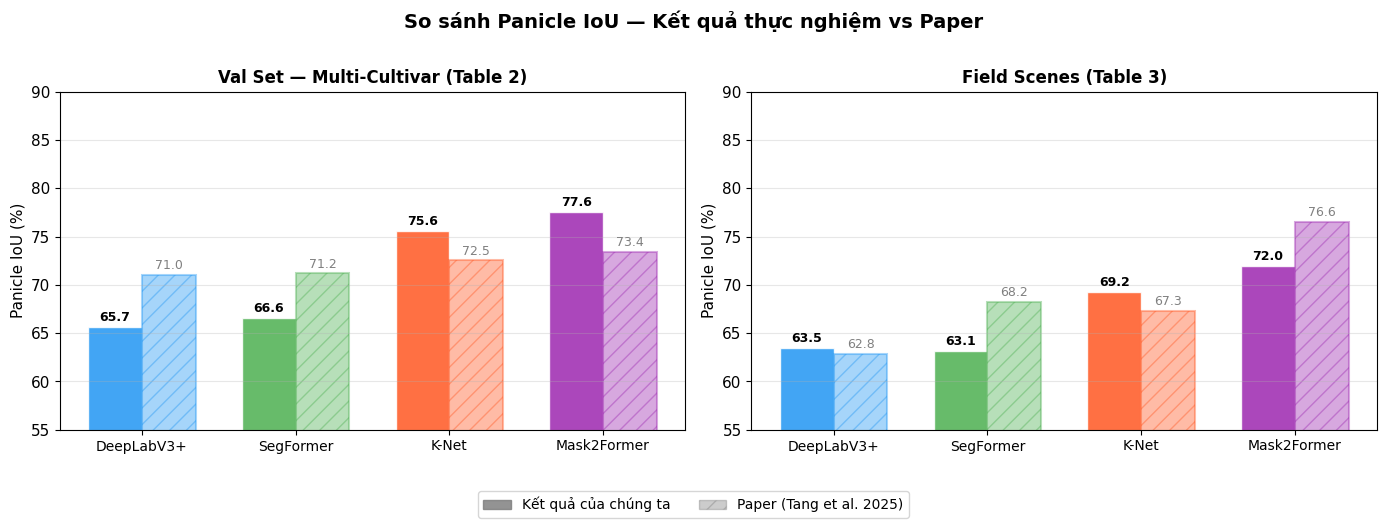
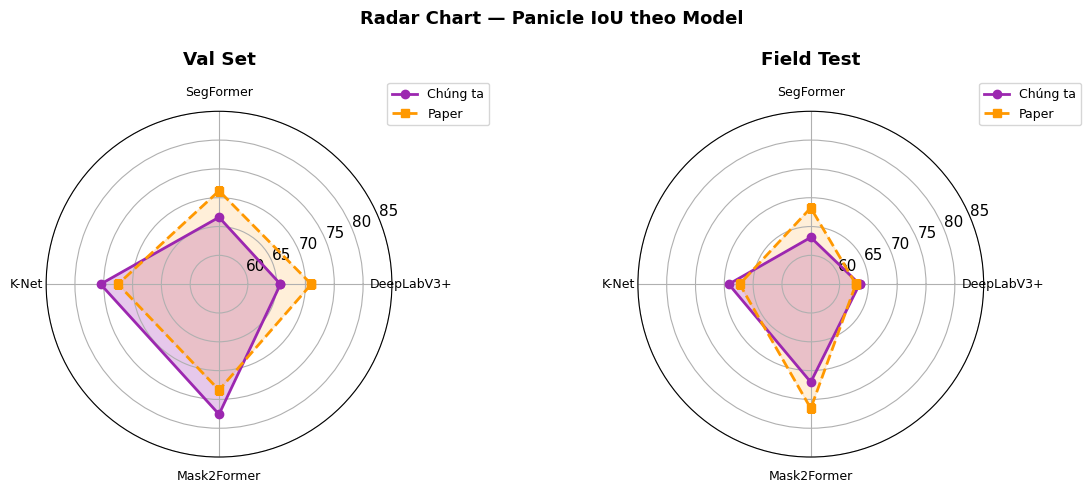

Write Python code to recreate these figures, in order.
"""
Vẽ bảng kết quả dạng hình ảnh + bar chart so sánh với paper.
Chạy: python scripts/plot_results_table.py
"""
import matplotlib
matplotlib.use("Agg")
import matplotlib.pyplot as plt
import matplotlib.patches as mpatches
import numpy as np
from pathlib import Path

OUT_DIR = Path("results/figures/03_segmentation_curves")
OUT_DIR.mkdir(parents=True, exist_ok=True)

MODELS = ["DeepLabV3+", "SegFormer", "K-Net", "Mask2Former"]
COLORS = ["#2196F3", "#4CAF50", "#FF5722", "#9C27B0"]

# ── Kết quả của chúng ta ──────────────────────────────────────
OUR_VAL   = {"DeepLabV3+": 65.66, "SegFormer": 66.61,
             "K-Net": 75.56, "Mask2Former": 77.58}
OUR_FIELD = {"DeepLabV3+": 63.46, "SegFormer": 63.12,
             "K-Net": 69.23, "Mask2Former": 72.00}

# ── Kết quả paper ────────────────────────────────────────────
PAP_VAL   = {"DeepLabV3+": 71.02, "SegFormer": 71.19,
             "K-Net": 72.53, "Mask2Former": 73.38}
PAP_FIELD = {"DeepLabV3+": 62.82, "SegFormer": 68.24,
             "K-Net": 67.34, "Mask2Former": 76.56}

plt.rcParams.update({"font.family": "DejaVu Sans", "font.size": 11,
                     "savefig.dpi": 200, "savefig.bbox": "tight"})

fig, (ax1, ax2) = plt.subplots(1, 2, figsize=(14, 5))

x = np.arange(len(MODELS))
w = 0.35

for ax, our, paper, title in [
    (ax1, OUR_VAL,   PAP_VAL,   "Val Set — Multi-Cultivar (Table 2)"),
    (ax2, OUR_FIELD, PAP_FIELD, "Field Scenes (Table 3)"),
]:
    our_vals   = [our[m]   for m in MODELS]
    paper_vals = [paper[m] for m in MODELS]

    bars1 = ax.bar(x - w/2, our_vals,   w, label="Kết quả của chúng ta",
                   color=COLORS, alpha=0.85, edgecolor="white")
    bars2 = ax.bar(x + w/2, paper_vals, w, label="Paper (Tang et al. 2025)",
                   color=COLORS, alpha=0.40, edgecolor=COLORS, linewidth=1.5,
                   hatch="//")

    for bar, val in zip(bars1, our_vals):
        ax.text(bar.get_x() + bar.get_width()/2, bar.get_height() + 0.3,
                f"{val:.1f}", ha="center", va="bottom", fontsize=9, fontweight="bold")
    for bar, val in zip(bars2, paper_vals):
        ax.text(bar.get_x() + bar.get_width()/2, bar.get_height() + 0.3,
                f"{val:.1f}", ha="center", va="bottom", fontsize=9, color="gray")

    ax.set_xticks(x)
    ax.set_xticklabels(MODELS, fontsize=10)
    ax.set_ylabel("Panicle IoU (%)")
    ax.set_ylim(55, 90)
    ax.set_title(title, fontweight="bold", fontsize=12)
    ax.grid(axis="y", alpha=0.3)

# Legend chung
solid = mpatches.Patch(color="gray", alpha=0.85, label="Kết quả của chúng ta")
hatch = mpatches.Patch(color="gray", alpha=0.40, hatch="//", label="Paper (Tang et al. 2025)")
fig.legend(handles=[solid, hatch], loc="lower center", ncol=2,
           fontsize=10, bbox_to_anchor=(0.5, -0.05))

fig.suptitle("So sánh Panicle IoU — Kết quả thực nghiệm vs Paper",
             fontweight="bold", fontsize=14)
plt.tight_layout(rect=[0, 0.06, 1, 0.97])

path = OUT_DIR / "fig_results_comparison.png"
fig.savefig(path)
plt.close()
print(f"Saved: {path}")

# ── Radar chart ───────────────────────────────────────────────
fig2, axes = plt.subplots(1, 2, figsize=(12, 5),
                           subplot_kw=dict(polar=True))

for ax, our, paper, title in [
    (axes[0], OUR_VAL,   PAP_VAL,   "Val Set"),
    (axes[1], OUR_FIELD, PAP_FIELD, "Field Test"),
]:
    N = len(MODELS)
    angles = np.linspace(0, 2*np.pi, N, endpoint=False).tolist()
    angles += angles[:1]

    our_v   = [our[m]   for m in MODELS] + [our[MODELS[0]]]
    paper_v = [paper[m] for m in MODELS] + [paper[MODELS[0]]]

    ax.plot(angles, our_v,   'o-', linewidth=2, color="#9C27B0", label="Chúng ta")
    ax.fill(angles, our_v,          alpha=0.25, color="#9C27B0")
    ax.plot(angles, paper_v, 's--', linewidth=2, color="#FF9800", label="Paper")
    ax.fill(angles, paper_v,        alpha=0.15, color="#FF9800")

    ax.set_xticks(angles[:-1])
    ax.set_xticklabels(MODELS, fontsize=9)
    ax.set_ylim(55, 85)
    ax.set_title(title, fontweight="bold", pad=15)
    ax.legend(loc="upper right", bbox_to_anchor=(1.3, 1.1), fontsize=9)

fig2.suptitle("Radar Chart — Panicle IoU theo Model",
              fontweight="bold", fontsize=13)
plt.tight_layout()
path2 = OUT_DIR / "fig_radar_comparison.png"
fig2.savefig(path2)
plt.close()
print(f"Saved: {path2}")
